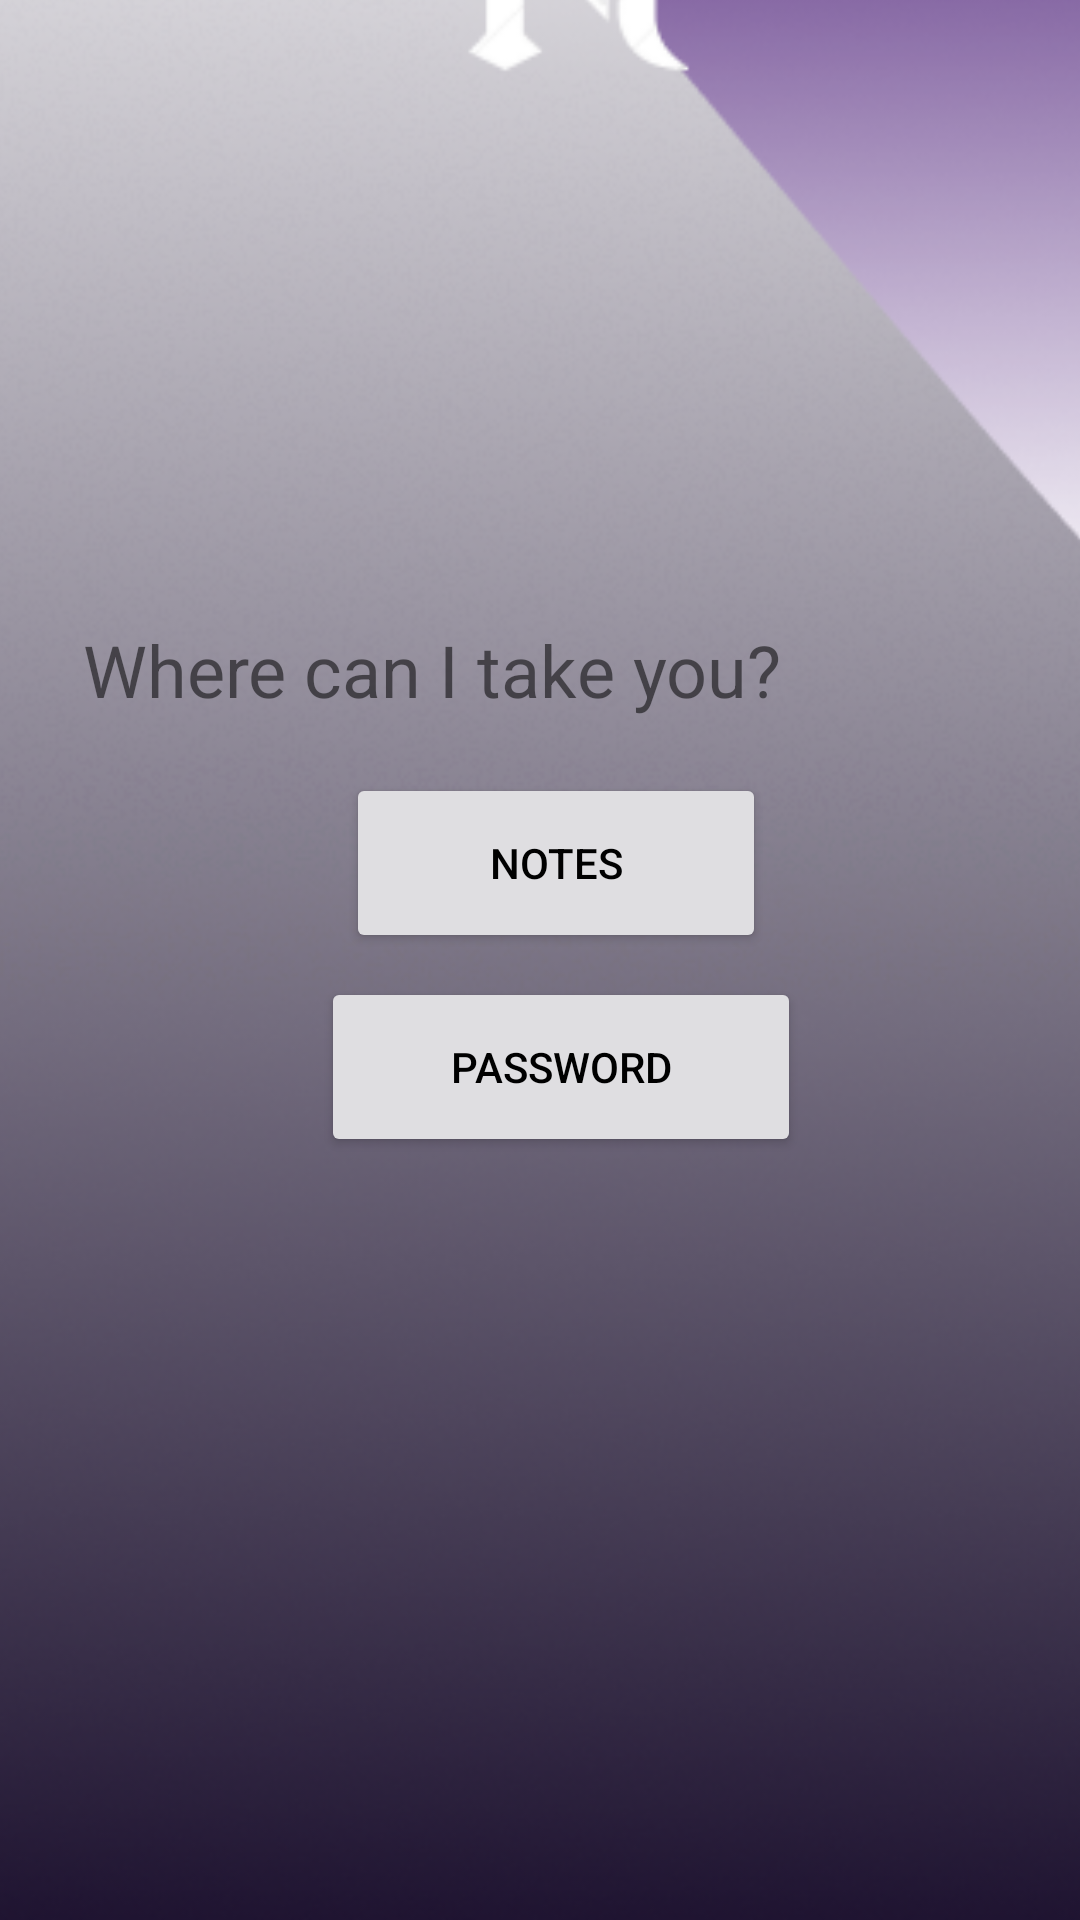

Here is an Android app screen rendered from its layout file. Give the layout XML and the strings, colors and styles it references.
<!-- AndroidManifest.xml: application theme Theme.PassTheNote -->
<!-- res/layout/activity_choose_option.xml -->
<?xml version="1.0" encoding="utf-8"?>
<androidx.constraintlayout.widget.ConstraintLayout xmlns:android="http://schemas.android.com/apk/res/android"
    xmlns:app="http://schemas.android.com/apk/res-auto"
    xmlns:tools="http://schemas.android.com/tools"
    android:layout_width="match_parent"
    android:layout_height="match_parent"
    android:background="#481A75
"

    tools:context=".ChooseOption">

    <Button
        android:id="@+id/passwordButton"
        android:layout_width="160dp"
        android:layout_height="60dp"
        android:layout_marginStart="16dp"
        android:layout_marginLeft="16dp"
        android:layout_marginTop="8dp"
        android:layout_marginEnd="16dp"
        android:layout_marginRight="16dp"
        android:layout_marginBottom="16dp"
        android:text="Password"
        android:textColor="@color/black"
        app:backgroundTint="#DFDEE1"
        app:layout_constraintBottom_toBottomOf="parent"
        app:layout_constraintEnd_toEndOf="parent"
        app:layout_constraintHorizontal_bias="0.541"
        app:layout_constraintStart_toStartOf="parent"
        app:layout_constraintTop_toBottomOf="@+id/notesButton"
        app:layout_constraintVertical_bias="0.0" />

    <Button
        android:id="@+id/notesButton"
        android:layout_width="140dp"
        android:layout_height="60dp"
        android:layout_marginStart="16dp"
        android:layout_marginLeft="16dp"
        android:layout_marginTop="8dp"
        android:layout_marginEnd="16dp"
        android:layout_marginRight="16dp"
        android:layout_marginBottom="16dp"
        android:text="Notes"
        android:textColor="@color/black"
        app:backgroundTint="#DFDEE1"
        app:layout_constraintBottom_toBottomOf="parent"
        app:layout_constraintEnd_toEndOf="parent"
        app:layout_constraintHorizontal_bias="0.528"
        app:layout_constraintStart_toStartOf="parent"
        app:layout_constraintTop_toTopOf="parent"
        app:layout_constraintVertical_bias="0.449" />

    <ImageView
        android:id="@+id/imageView3"
        android:layout_width="450dp"
        android:layout_height="780dp"
        android:layout_marginTop="1dp"
        app:layout_constraintBottom_toBottomOf="parent"
        app:layout_constraintEnd_toEndOf="parent"
        app:layout_constraintStart_toStartOf="parent"
        app:layout_constraintTop_toTopOf="parent"
        app:layout_constraintVertical_bias="1.0"
        app:srcCompat="@drawable/designe" />

    <TextView
        android:id="@+id/textView2"
        android:layout_width="304dp"
        android:layout_height="39dp"
        android:text="Where can I take you?"
        android:textSize="24sp"
        app:layout_constraintBottom_toTopOf="@+id/notesButton"
        app:layout_constraintEnd_toEndOf="parent"
        app:layout_constraintHorizontal_bias="0.495"
        app:layout_constraintStart_toStartOf="parent"
        app:layout_constraintTop_toTopOf="parent"
        app:layout_constraintVertical_bias="0.946" />

</androidx.constraintlayout.widget.ConstraintLayout>
<!-- resources referenced by this layout -->
<resources>
  <!-- drawable designe: png bitmap (drawable, 198094 bytes) -->
  <style name="Theme.PassTheNote" parent="Theme.MaterialComponents.DayNight.DarkActionBar">
          
          <item name="colorPrimary">#481A75</item>
          <item name="colorPrimaryVariant">#481A75</item>
          <item name="colorOnPrimary">@color/white</item>
          
          <item name="colorSecondary">@color/teal_200</item>
          <item name="colorSecondaryVariant">@color/teal_700</item>
          <item name="colorOnSecondary">@color/black</item>
          
          <item name="android:statusBarColor" tools:targetApi="l">?attr/colorPrimaryVariant</item>
          
      </style>
  <!-- not gathered from this repository: default colours our renderer supplied (Android Studio template values) -->
  <color name="teal_200">#FF03DAC5</color>
  <color name="teal_700">#FF018786</color>
  <color name="black">#FF000000</color>
  <color name="white">#FFFFFFFF</color>
</resources>
